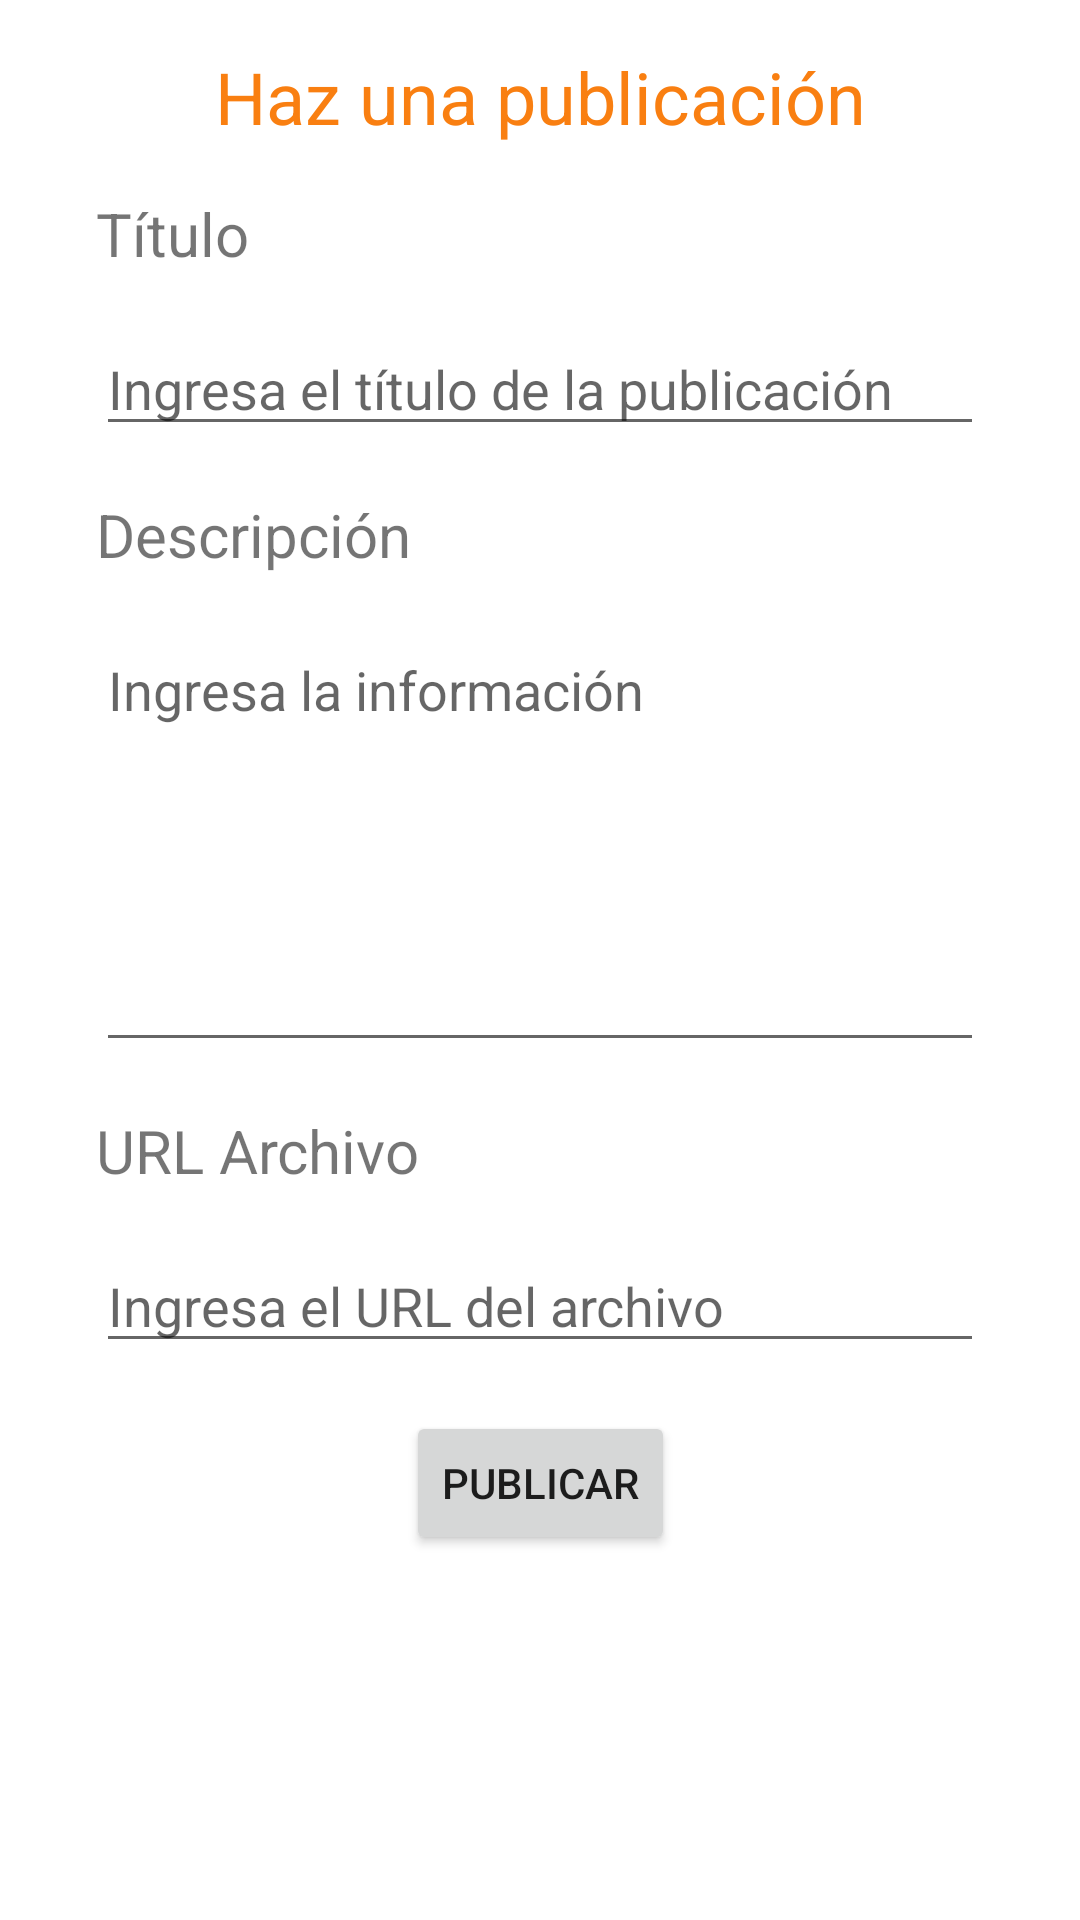

Android layout source for this screen:
<!-- AndroidManifest.xml: application theme Theme.InvUnab -->
<!-- res/layout/activity_agregar_publicacion.xml -->
<?xml version="1.0" encoding="utf-8"?>
<androidx.constraintlayout.widget.ConstraintLayout xmlns:android="http://schemas.android.com/apk/res/android"
    xmlns:app="http://schemas.android.com/apk/res-auto"
    xmlns:tools="http://schemas.android.com/tools"
    android:layout_width="match_parent"
    android:layout_height="match_parent"
    tools:context=".view.activities.AgregarPublicacionActivity">

    <TextView
        android:id="@+id/textView20"
        android:layout_width="wrap_content"
        android:layout_height="wrap_content"
        android:layout_marginStart="32dp"
        android:layout_marginTop="16dp"
        android:text="@string/url_archivo"
        android:textSize="20sp"
        app:layout_constraintStart_toStartOf="parent"
        app:layout_constraintTop_toBottomOf="@+id/et_descripcion_publicacion" />

    <TextView
        android:id="@+id/rtertr3"
        android:layout_width="wrap_content"
        android:layout_height="wrap_content"
        android:layout_marginTop="16dp"
        android:text="@string/haz_una_publicaci_n"
        android:textColor="@color/dark_orange"
        android:textSize="24sp"
        app:layout_constraintEnd_toEndOf="parent"
        app:layout_constraintStart_toStartOf="parent"
        app:layout_constraintTop_toTopOf="parent" />

    <TextView
        android:id="@+id/textView17"
        android:layout_width="wrap_content"
        android:layout_height="wrap_content"
        android:layout_marginStart="32dp"
        android:layout_marginTop="16dp"
        android:text="@string/t_tulo"
        android:textSize="20sp"
        app:layout_constraintStart_toStartOf="parent"
        app:layout_constraintTop_toBottomOf="@+id/rtertr3" />

    <TextView
        android:id="@+id/textView18"
        android:layout_width="wrap_content"
        android:layout_height="wrap_content"
        android:layout_marginStart="32dp"
        android:layout_marginTop="16dp"
        android:text="@string/descripci_n"
        android:textSize="20sp"
        app:layout_constraintStart_toStartOf="parent"
        app:layout_constraintTop_toBottomOf="@+id/et_titulo_publicacion" />

    <EditText
        android:id="@+id/et_titulo_publicacion"
        android:layout_width="0dp"
        android:layout_height="wrap_content"
        android:layout_marginStart="32dp"
        android:layout_marginTop="16dp"
        android:layout_marginEnd="32dp"
        android:ems="10"
        android:hint="@string/ingresa_el_t_tulo_de_la_publicaci_n"
        android:inputType="textPersonName"
        app:layout_constraintEnd_toEndOf="parent"
        app:layout_constraintHorizontal_bias="0.0"
        app:layout_constraintStart_toStartOf="parent"
        app:layout_constraintTop_toBottomOf="@+id/textView17" />

    <EditText
        android:id="@+id/et_url_archivo_publicacion"
        android:layout_width="0dp"
        android:layout_height="wrap_content"
        android:layout_marginStart="32dp"
        android:layout_marginTop="16dp"
        android:layout_marginEnd="32dp"
        android:ems="10"
        android:hint="@string/ingresa_el_url_del_archivo"
        android:inputType="textPersonName"
        app:layout_constraintEnd_toEndOf="parent"
        app:layout_constraintHorizontal_bias="0.0"
        app:layout_constraintStart_toStartOf="parent"
        app:layout_constraintTop_toBottomOf="@+id/textView20" />

    <EditText
        android:id="@+id/et_descripcion_publicacion"
        android:layout_width="0dp"
        android:layout_height="wrap_content"
        android:layout_marginStart="32dp"
        android:layout_marginTop="16dp"
        android:layout_marginEnd="32dp"
        android:ems="10"
        android:hint="@string/ingresa_la_informaci_n"
        app:layout_constraintEnd_toEndOf="parent"
        app:layout_constraintStart_toStartOf="parent"
        app:layout_constraintTop_toBottomOf="@+id/textView18"
        android:inputType="textMultiLine"
        android:lines="8"
        android:minLines="6"
        android:gravity="top|start"
        android:maxLines="10"
        android:scrollbars="vertical"
    />

    <Button
        android:id="@+id/btn_publicar"
        android:layout_width="wrap_content"
        android:layout_height="wrap_content"
        android:layout_marginTop="16dp"
        android:onClick="clickGuardarPublicacion"
        android:text="@string/publicar"
        app:layout_constraintEnd_toEndOf="parent"
        app:layout_constraintStart_toStartOf="parent"
        app:layout_constraintTop_toBottomOf="@+id/et_url_archivo_publicacion" />

</androidx.constraintlayout.widget.ConstraintLayout>
<!-- resources referenced by this layout -->
<resources>
  <color name="dark_orange">#F97F11</color>
  <string name="descripci_n">Descripción</string>
  <string name="haz_una_publicaci_n">Haz una publicación</string>
  <string name="ingresa_el_t_tulo_de_la_publicaci_n">Ingresa el título de la publicación</string>
  <string name="ingresa_el_url_del_archivo">Ingresa el URL del archivo</string>
  <string name="ingresa_la_informaci_n">Ingresa la información</string>
  <string name="publicar">Publicar</string>
  <string name="t_tulo">Título</string>
  <string name="url_archivo">URL Archivo</string>
  <style name="Theme.InvUnab" parent="Theme.MaterialComponents.DayNight.DarkActionBar">
          
          <item name="colorPrimary">@color/orange</item>
          <item name="colorPrimaryVariant">@color/dark_orange</item>
          <item name="colorOnPrimary">@color/white</item>
          
          <item name="colorSecondary">@color/violet</item>
          <item name="colorSecondaryVariant">@color/dark_violet</item>
          <item name="colorOnSecondary">@color/black</item>
          
          <item name="android:statusBarColor" tools:targetApi="l">?attr/colorPrimaryVariant</item>
          
      </style>
  <color name="orange">#FF9C00</color>
  <color name="white">#FFFFFFFF</color>
  <color name="violet">#95328E</color>
  <color name="dark_violet">#751574</color>
  <color name="black">#FF000000</color>
</resources>
